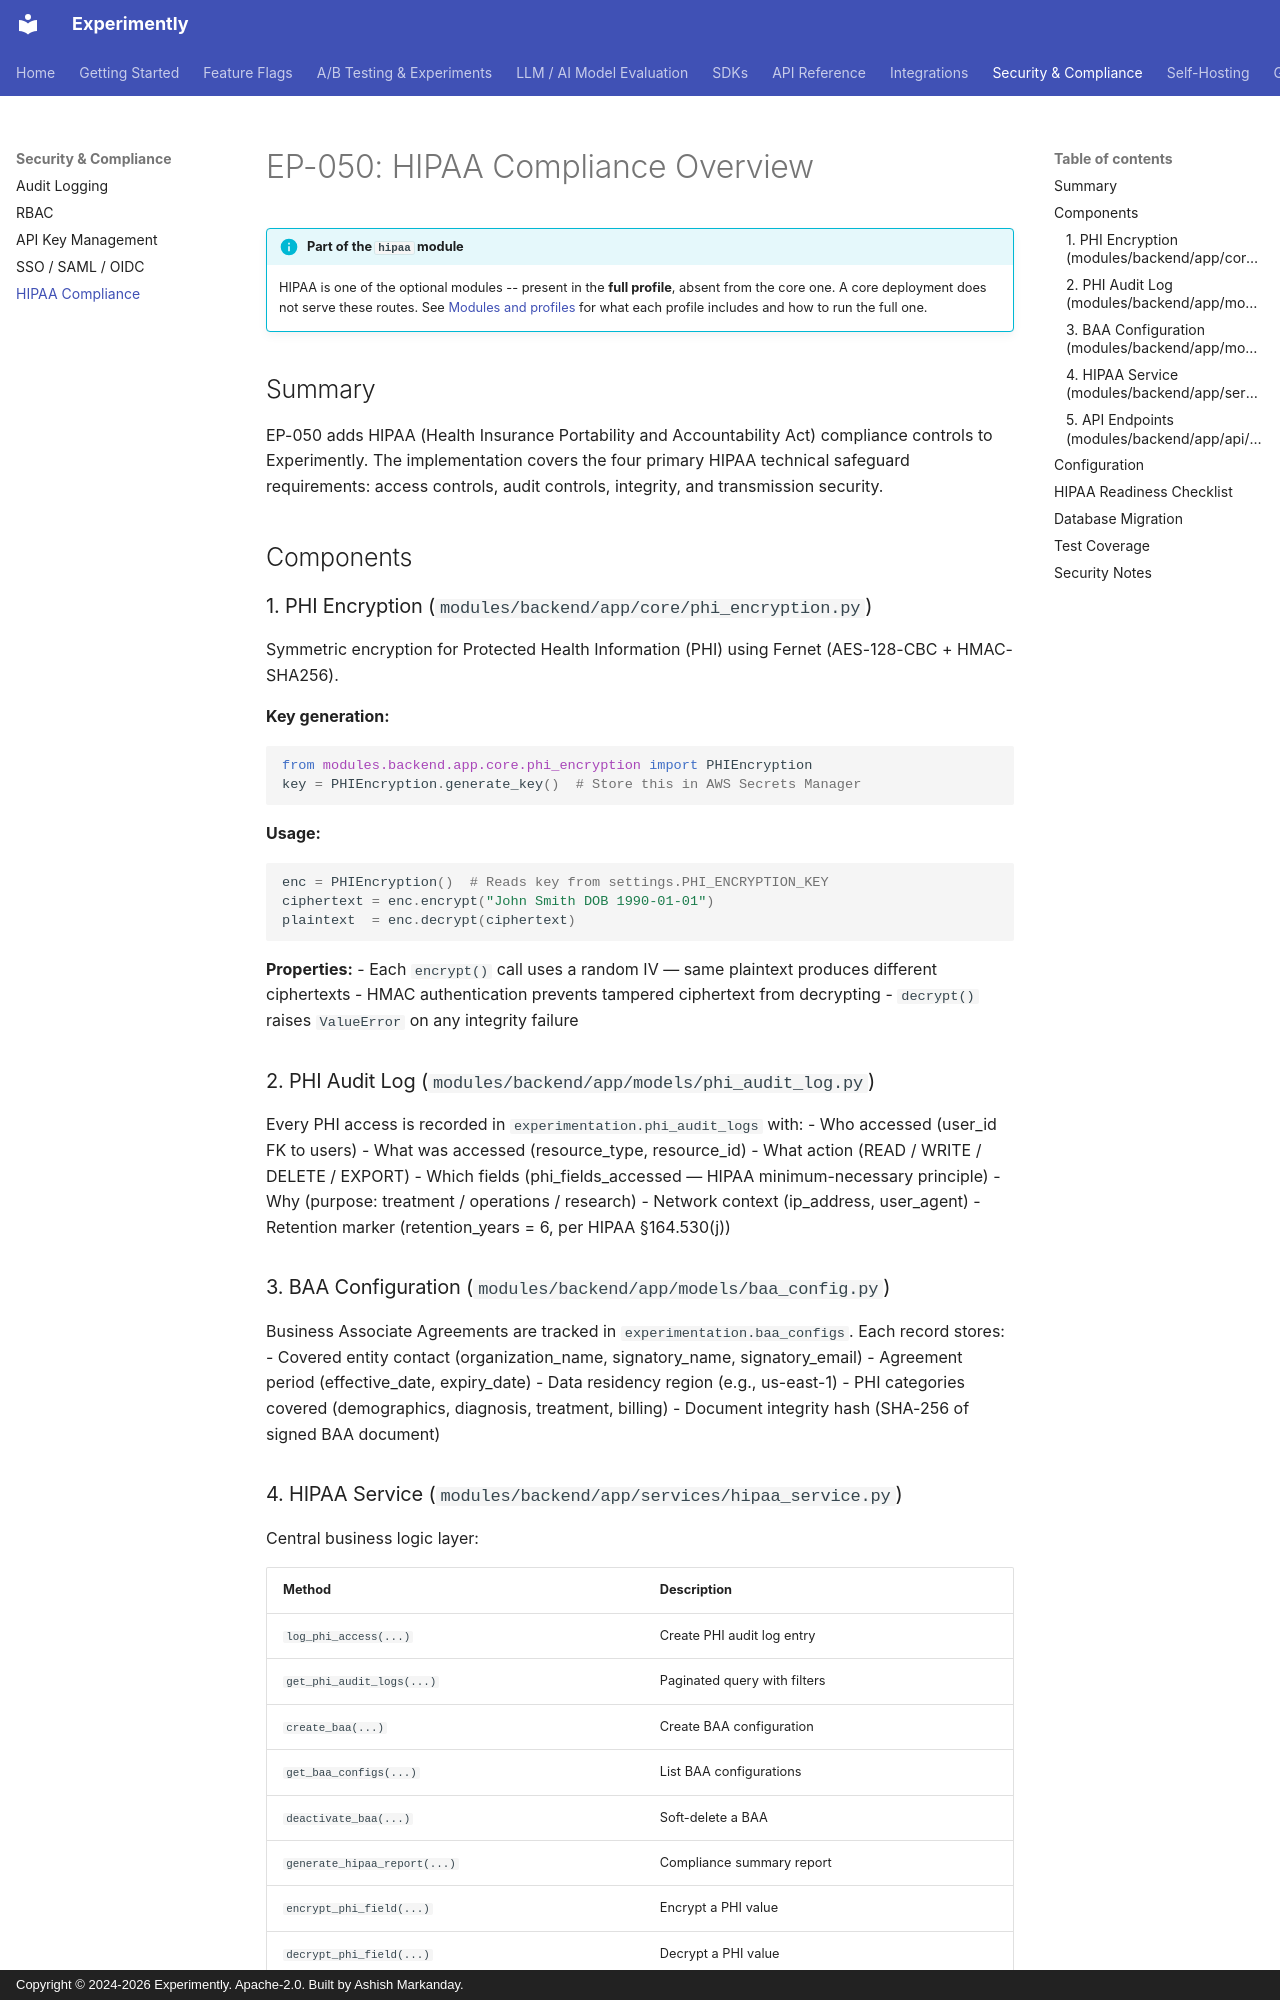

repository: getexperimently/experimently · page: hipaa/overview/index.html · generator: mkdocs · copyright: Copyright © 2024-2026 Experimently. Apache-2.0. Built by Ashish Markanday.

# EP-050: HIPAA Compliance Overview

!!! info "Part of the `hipaa` module"
    HIPAA is one of the optional modules -- present in the **full profile**, absent from the core one. A core deployment does not serve these routes. See [Modules and profiles](../getting-started/modules.md) for what each profile includes and how to run the full one.

## Summary

EP-050 adds HIPAA (Health Insurance Portability and Accountability Act) compliance controls to Experimently. The implementation covers the four primary HIPAA technical safeguard requirements: access controls, audit controls, integrity, and transmission security.

## Components

### 1. PHI Encryption (`modules/backend/app/core/phi_encryption.py`)

Symmetric encryption for Protected Health Information (PHI) using Fernet (AES-128-CBC + HMAC-SHA256).

**Key generation:**
```python
from modules.backend.app.core.phi_encryption import PHIEncryption
key = PHIEncryption.generate_key()  # Store this in AWS Secrets Manager
```

**Usage:**
```python
enc = PHIEncryption()  # Reads key from settings.PHI_ENCRYPTION_KEY
ciphertext = enc.encrypt("John Smith DOB 1990-01-01")
plaintext  = enc.decrypt(ciphertext)
```

**Properties:**
- Each `encrypt()` call uses a random IV — same plaintext produces different ciphertexts
- HMAC authentication prevents tampered ciphertext from decrypting
- `decrypt()` raises `ValueError` on any integrity failure

### 2. PHI Audit Log (`modules/backend/app/models/phi_audit_log.py`)

Every PHI access is recorded in `experimentation.phi_audit_logs` with:
- Who accessed (user_id FK to users)
- What was accessed (resource_type, resource_id)
- What action (READ / WRITE / DELETE / EXPORT)
- Which fields (phi_fields_accessed — HIPAA minimum-necessary principle)
- Why (purpose: treatment / operations / research)
- Network context (ip_address, user_agent)
- Retention marker (retention_years = 6, per HIPAA §164.530(j))

### 3. BAA Configuration (`modules/backend/app/models/baa_config.py`)

Business Associate Agreements are tracked in `experimentation.baa_configs`. Each record stores:
- Covered entity contact (organization_name, signatory_name, signatory_email)
- Agreement period (effective_date, expiry_date)
- Data residency region (e.g., us-east-1)
- PHI categories covered (demographics, diagnosis, treatment, billing)
- Document integrity hash (SHA-256 of signed BAA document)
